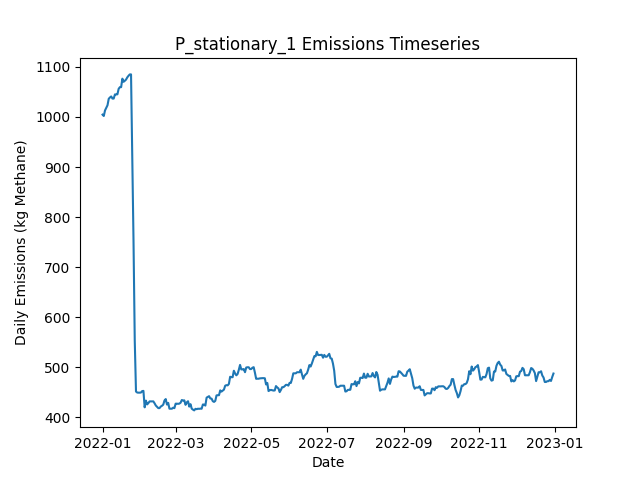

The file beside this chart, header and first rows:
Date, Daily Emissions (Kg Methane), Daily Mitigable Emissions (Kg Methane), Daily Non-Mitigable Emissions (Kg Methan…, Daily Cost ($), Active Leaks, New Leaks, Leaks Repaired, Leaks Naturally Repaired, Leaks Tagged, Daily Repair Cost ($), Daily Natural Repair Cost ($), stationary Deployment Cost ($), stationary Sites flagged for Follow-Up, stationary Leaks tagged for repair, stationary Sites Visited, stationary Travel Time (Minutes), stationary Survey Time (Minutes), OGI_FU Deployment Cost ($), OGI_FU Sites flagged for Follow-Up, OGI_FU Leaks tagged for repair, OGI_FU Sites Visited, OGI_FU Travel Time (Minutes), OGI_FU Survey Time (Minutes)
2022-01-01, 1005, 648.2, 356.3, 6030, 356, 359, 0, 3, 0.00000, 0.00000, 600, 6030, 0, , 10, 0, 0, 0.00000, , 0, 0, 0, 0
2022-01-02, 1002, 645.5, 356.3, 30, 355, 0, 0, 1, 0.00000, 0.00000, 200, 30, 0, , 10, 0, 0, 0.00000, , 0, 0, 0, 0
2022-01-03, 1013, 646, 367, 30, 358, 4, 0, 0, 0.00000, 0.00000, 0.00000, 30, 0, , 10, 0, 0, 0.00000, , 0, 0, 0, 0
2022-01-04, 1018, 642.6, 375.3, 30, 359, 2, 0, 1, 0.00000, 0.00000, 200, 30, 0, , 10, 0, 0, 0.00000, , 0, 0, 0, 0
2022-01-05, 1023, 648, 375.3, 30, 361, 3, 0, 1, 0.00000, 0.00000, 200, 30, 0, , 10, 0, 0, 0.00000, , 0, 0, 0, 0
2022-01-06, 1036, 661, 375.3, 30, 363, 3, 0, 1, 0.00000, 0.00000, 200, 30, 0, , 10, 0, 0, 0.00000, , 0, 0, 0, 0
2022-01-07, 1039, 663.6, 375.3, 30, 364, 1, 0, 0, 0.00000, 0.00000, 0.00000, 30, 0, , 10, 0, 0, 0.00000, , 0, 0, 0, 0
2022-01-08, 1041, 663.6, 377.3, 30, 365, 1, 0, 0, 0.00000, 0.00000, 0.00000, 30, 0, , 10, 0, 0, 0.00000, , 0, 0, 0, 0
2022-01-09, 1037, 659.4, 377.3, 30, 363, 0, 0, 2, 0.00000, 0.00000, 400, 30, 0, , 10, 0, 0, 0.00000, , 0, 0, 0, 0
2022-01-10, 1037, 659.4, 377.3, 1030, 363, 0, 0, 0, 55, 0.00000, 0.00000, 30, 10, , 10, 0, 0, 1000, , 55, 3, 120, 360
2022-01-11, 1045, 667.7, 377.3, 1030, 364, 1, 0, 0, 58, 0.00000, 0.00000, 30, 0, , 10, 0, 0, 1000, , 58, 3, 120, 360
2022-01-12, 1045, 667.7, 377.3, 1030, 364, 0, 0, 0, 64, 0.00000, 0.00000, 30, 0, , 10, 0, 0, 1000, , 64, 3, 120, 360
2022-01-13, 1045, 667.9, 377.3, 530, 365, 1, 0, 0, 27, 0.00000, 0.00000, 30, 0, , 10, 0, 0, 500, , 27, 1, 30, 120
2022-01-14, 1056, 678.8, 377.3, 30, 367, 2, 0, 0, 0.00000, 0.00000, 0.00000, 30, 0, , 10, 0, 0, 0.00000, , 0, 0, 0, 0
2022-01-15, 1059, 681.7, 377.7, 30, 369, 3, 0, 1, 0.00000, 0.00000, 200, 30, 0, , 10, 0, 0, 0.00000, , 0, 0, 0, 0
2022-01-16, 1059, 681.7, 377.7, 30, 369, 0, 0, 0, 0.00000, 0.00000, 0.00000, 30, 0, , 10, 0, 0, 0.00000, , 0, 0, 0, 0
2022-01-17, 1076, 698.7, 377.7, 30, 372, 3, 0, 0, 0.00000, 0.00000, 0.00000, 30, 0, , 10, 0, 0, 0.00000, , 0, 0, 0, 0
2022-01-18, 1070, 701.4, 368.8, 30, 372, 1, 0, 0, 0.00000, 0.00000, 0.00000, 30, 0, , 10, 0, 0, 0.00000, , 0, 0, 0, 0
2022-01-19, 1072, 703.2, 369, 1030, 375, 3, 0, 0, 67, 0.00000, 0.00000, 30, 10, , 10, 0, 0, 1000, , 67, 3, 120, 360
2022-01-20, 1075, 705.7, 369, 1030, 375, 1, 0, 1, 60, 0.00000, 200, 30, 0, , 10, 0, 0, 1000, , 60, 3, 120, 360
2022-01-21, 1079, 710.1, 369, 1030, 376, 1, 0, 0, 59, 0.00000, 0.00000, 30, 0, , 10, 0, 0, 1000, , 59, 3, 120, 360
2022-01-22, 1082, 712.8, 369.4, 530, 378, 2, 0, 0, 27, 0.00000, 0.00000, 30, 0, , 10, 0, 0, 500, , 27, 1, 30, 120
2022-01-23, 1085, 715.5, 369.4, 30, 379, 1, 0, 0, 0.00000, 0.00000, 0.00000, 30, 0, , 10, 0, 0, 0.00000, , 0, 0, 0, 0
2022-01-24, 1085, 715.5, 369.4, 30, 379, 0, 0, 0, 0.00000, 0.00000, 0.00000, 30, 0, , 10, 0, 0, 0.00000, , 0, 0, 0, 0
2022-01-25, 919.3, 539.6, 379.7, 10030, 331, 2, 50, 0, 0.00000, 10000, 0.00000, 30, 0, , 10, 0, 0, 0.00000, , 0, 0, 0, 0
2022-01-26, 752.6, 372.9, 379.7, 10430, 279, 0, 52, 0, 0.00000, 10400, 0.00000, 30, 0, , 10, 0, 0, 0.00000, , 0, 0, 0, 0
2022-01-27, 553.3, 174.1, 379.2, 11230, 222, 0, 56, 0, 0.00000, 11200, 0.00000, 30, 0, , 10, 0, 0, 0.00000, , 0, 0, 0, 0
2022-01-28, 451.6, 73.07, 378.6, 6630, 193, 0, 28, 0, 13, 5600, 0.00000, 30, 10, , 10, 0, 0, 1000, , 13, 3, 120, 360
2022-01-29, 449.7, 73.07, 376.6, 1030, 192, 0, 0, 0, 17, 0.00000, 0.00000, 30, 0, , 10, 0, 0, 1000, , 17, 3, 120, 360
2022-01-30, 449.4, 72.84, 376.6, 1030, 191, 0, 0, 1, 15, 0.00000, 200, 30, 0, , 10, 0, 0, 1000, , 15, 3, 120, 360
2022-01-31, 449.4, 72.84, 376.6, 530, 191, 0, 0, 0, 5, 0.00000, 0.00000, 30, 0, , 10, 0, 0, 500, , 5, 1, 30, 120
2022-02-01, 449.7, 73.07, 376.6, 30, 192, 1, 0, 0, 0.00000, 0.00000, 0.00000, 30, 0, , 10, 0, 0, 0.00000, , 0, 0, 0, 0
2022-02-02, 452.6, 75.97, 376.6, 30, 194, 2, 0, 0, 0.00000, 0.00000, 0.00000, 30, 0, , 10, 0, 0, 0.00000, , 0, 0, 0, 0
2022-02-03, 453, 75.97, 377, 230, 195, 2, 1, 0, 0.00000, 200, 0.00000, 30, 0, , 10, 0, 0, 0.00000, , 0, 0, 0, 0
2022-02-04, 420.2, 43.13, 377, 1230, 189, 0, 6, 0, 0.00000, 1200, 0.00000, 30, 0, , 10, 0, 0, 0.00000, , 0, 0, 0, 0
2022-02-05, 433.6, 47.37, 386.2, 30, 192, 4, 0, 0, 0.00000, 0.00000, 0.00000, 30, 0, , 10, 0, 0, 0.00000, , 0, 0, 0, 0
2022-02-06, 426, 39.77, 386.2, 1430, 190, 0, 2, 0, 15, 400, 0.00000, 30, 10, , 10, 0, 0, 1000, , 15, 3, 120, 360
2022-02-07, 428.7, 42.46, 386.2, 1030, 191, 1, 0, 0, 12, 0.00000, 0.00000, 30, 0, , 10, 0, 0, 1000, , 12, 3, 120, 360
2022-02-08, 432, 45.81, 386.2, 1030, 194, 3, 0, 0, 13, 0.00000, 0.00000, 30, 0, , 10, 0, 0, 1000, , 13, 3, 120, 360
2022-02-09, 432, 45.81, 386.2, 530, 194, 0, 0, 0, 6, 0.00000, 0.00000, 30, 0, , 10, 0, 0, 500, , 6, 1, 30, 120
2022-02-10, 432, 45.81, 386.2, 30, 194, 0, 0, 0, 0.00000, 0.00000, 0.00000, 30, 0, , 10, 0, 0, 0.00000, , 0, 0, 0, 0
2022-02-11, 432, 45.81, 386.2, 30, 194, 0, 0, 0, 0.00000, 0.00000, 0.00000, 30, 0, , 10, 0, 0, 0.00000, , 0, 0, 0, 0
2022-02-12, 428.2, 43.13, 385.1, 230, 191, 0, 1, 0, 0.00000, 200, 0.00000, 30, 0, , 10, 0, 0, 0.00000, , 0, 0, 0, 0
2022-02-13, 423.7, 38.66, 385.1, 230, 190, 0, 1, 0, 0.00000, 200, 0.00000, 30, 0, , 10, 0, 0, 0.00000, , 0, 0, 0, 0
2022-02-14, 421.1, 35.98, 385.1, 230, 189, 0, 1, 0, 0.00000, 200, 0.00000, 30, 0, , 10, 0, 0, 0.00000, , 0, 0, 0, 0
2022-02-15, 418.6, 33.07, 385.5, 1230, 188, 1, 1, 1, 14, 200, 200, 30, 10, , 10, 0, 0, 1000, , 14, 3, 120, 360
2022-02-16, 418.6, 33.07, 385.5, 1030, 188, 0, 0, 0, 11, 0.00000, 0.00000, 30, 0, , 10, 0, 0, 1000, , 11, 3, 120, 360
2022-02-17, 421.7, 35.75, 386, 1030, 190, 2, 0, 0, 14, 0.00000, 0.00000, 30, 0, , 10, 0, 0, 1000, , 14, 3, 120, 360
2022-02-18, 423.3, 38.43, 384.9, 530, 189, 1, 0, 0, 4, 0.00000, 0.00000, 30, 0, , 10, 0, 0, 500, , 4, 1, 30, 120
2022-02-19, 425.5, 38.66, 386.8, 30, 191, 2, 0, 0, 0.00000, 0.00000, 0.00000, 30, 0, , 10, 0, 0, 0.00000, , 0, 0, 0, 0
2022-02-20, 433.8, 46.92, 386.8, 30, 192, 1, 0, 0, 0.00000, 0.00000, 0.00000, 30, 0, , 10, 0, 0, 0.00000, , 0, 0, 0, 0
2022-02-21, 436.7, 49.83, 386.8, 30, 194, 2, 0, 0, 0.00000, 0.00000, 0.00000, 30, 0, , 10, 0, 0, 0.00000, , 0, 0, 0, 0
2022-02-22, 425.7, 47.15, 378.6, 230, 192, 0, 1, 0, 0.00000, 200, 0.00000, 30, 0, , 10, 0, 0, 0.00000, , 0, 0, 0, 0
2022-02-23, 429, 48.49, 380.5, 630, 191, 2, 3, 0, 0.00000, 600, 0.00000, 30, 0, , 10, 0, 0, 0.00000, , 0, 0, 0, 0
2022-02-24, 417.4, 45.81, 371.6, 1230, 189, 0, 1, 0, 13, 200, 0.00000, 30, 10, , 10, 0, 0, 1000, , 13, 3, 120, 360
2022-02-25, 417.4, 45.81, 371.6, 1030, 189, 0, 0, 0, 13, 0.00000, 0.00000, 30, 0, , 10, 0, 0, 1000, , 13, 3, 120, 360
2022-02-26, 417.4, 45.81, 371.6, 1030, 189, 0, 0, 0, 13, 0.00000, 0.00000, 30, 0, , 10, 0, 0, 1000, , 13, 3, 120, 360
2022-02-27, 419.4, 45.81, 373.6, 530, 190, 1, 0, 0, 4, 0.00000, 0.00000, 30, 0, , 10, 0, 0, 500, , 4, 1, 30, 120
2022-02-28, 418.5, 45.58, 372.9, 30, 188, 0, 0, 1, 0.00000, 0.00000, 200, 30, 0, , 10, 0, 0, 0.00000, , 0, 0, 0, 0
2022-03-01, 427.4, 45.58, 381.8, 30, 189, 1, 0, 0, 0.00000, 0.00000, 0.00000, 30, 0, , 10, 0, 0, 0.00000, , 0, 0, 0, 0
... 305 more rows
